Dataset: 60_20_20segmented (GitHub, Sanjana-aravindan/Plant-leaf-disease-classification). Classes: apple frogeye spot, apple scab, apple cedar apple rust, apple healthy, blueberry healthy, cherry powdery mildew, cherry healthy, corn cercospora gray leaf spot, corn common rust, corn northern leaf blight, corn healthy, grape black rot, grape esca black measles, grape leaf blight isariopsis leaf spot markers, grape healthy, orange huanglongbing citrus greening, peach bacterial spot, peach healthy, bell pepper bacterial spot, bell pepper healthy, potato early blight, potato late blight, potato healthy, raspberry healthy, soybean healthy, squash powdery mildew, strawberry leaf scorch, strawberry healthy, tomato bacterial spot, tomato early blight, tomato late blight, tomato leaf mold, tomato septoria leaf spot, tomato two-spotted spider mite, tomato target spot, tomato yellow leaf curl virus, tomato mosaic virus, tomato healthy.

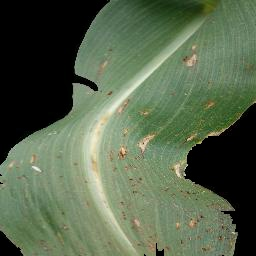
Label: corn common rust

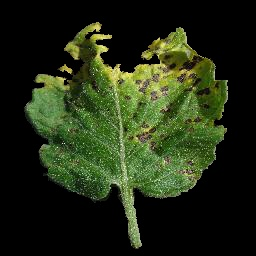
Label: tomato septoria leaf spot

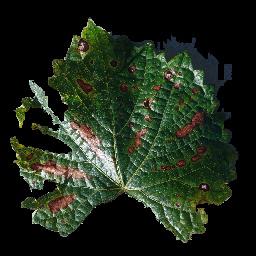
Label: grape esca black measles

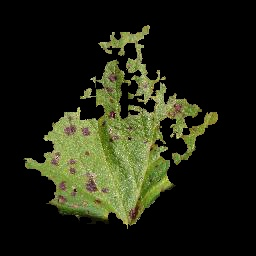
Label: strawberry leaf scorch

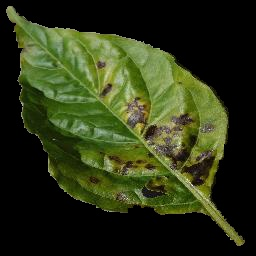
Label: bell pepper bacterial spot

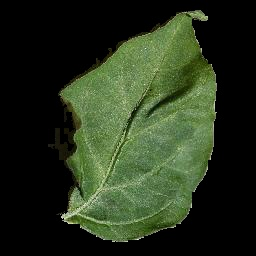
Label: bell pepper healthy
